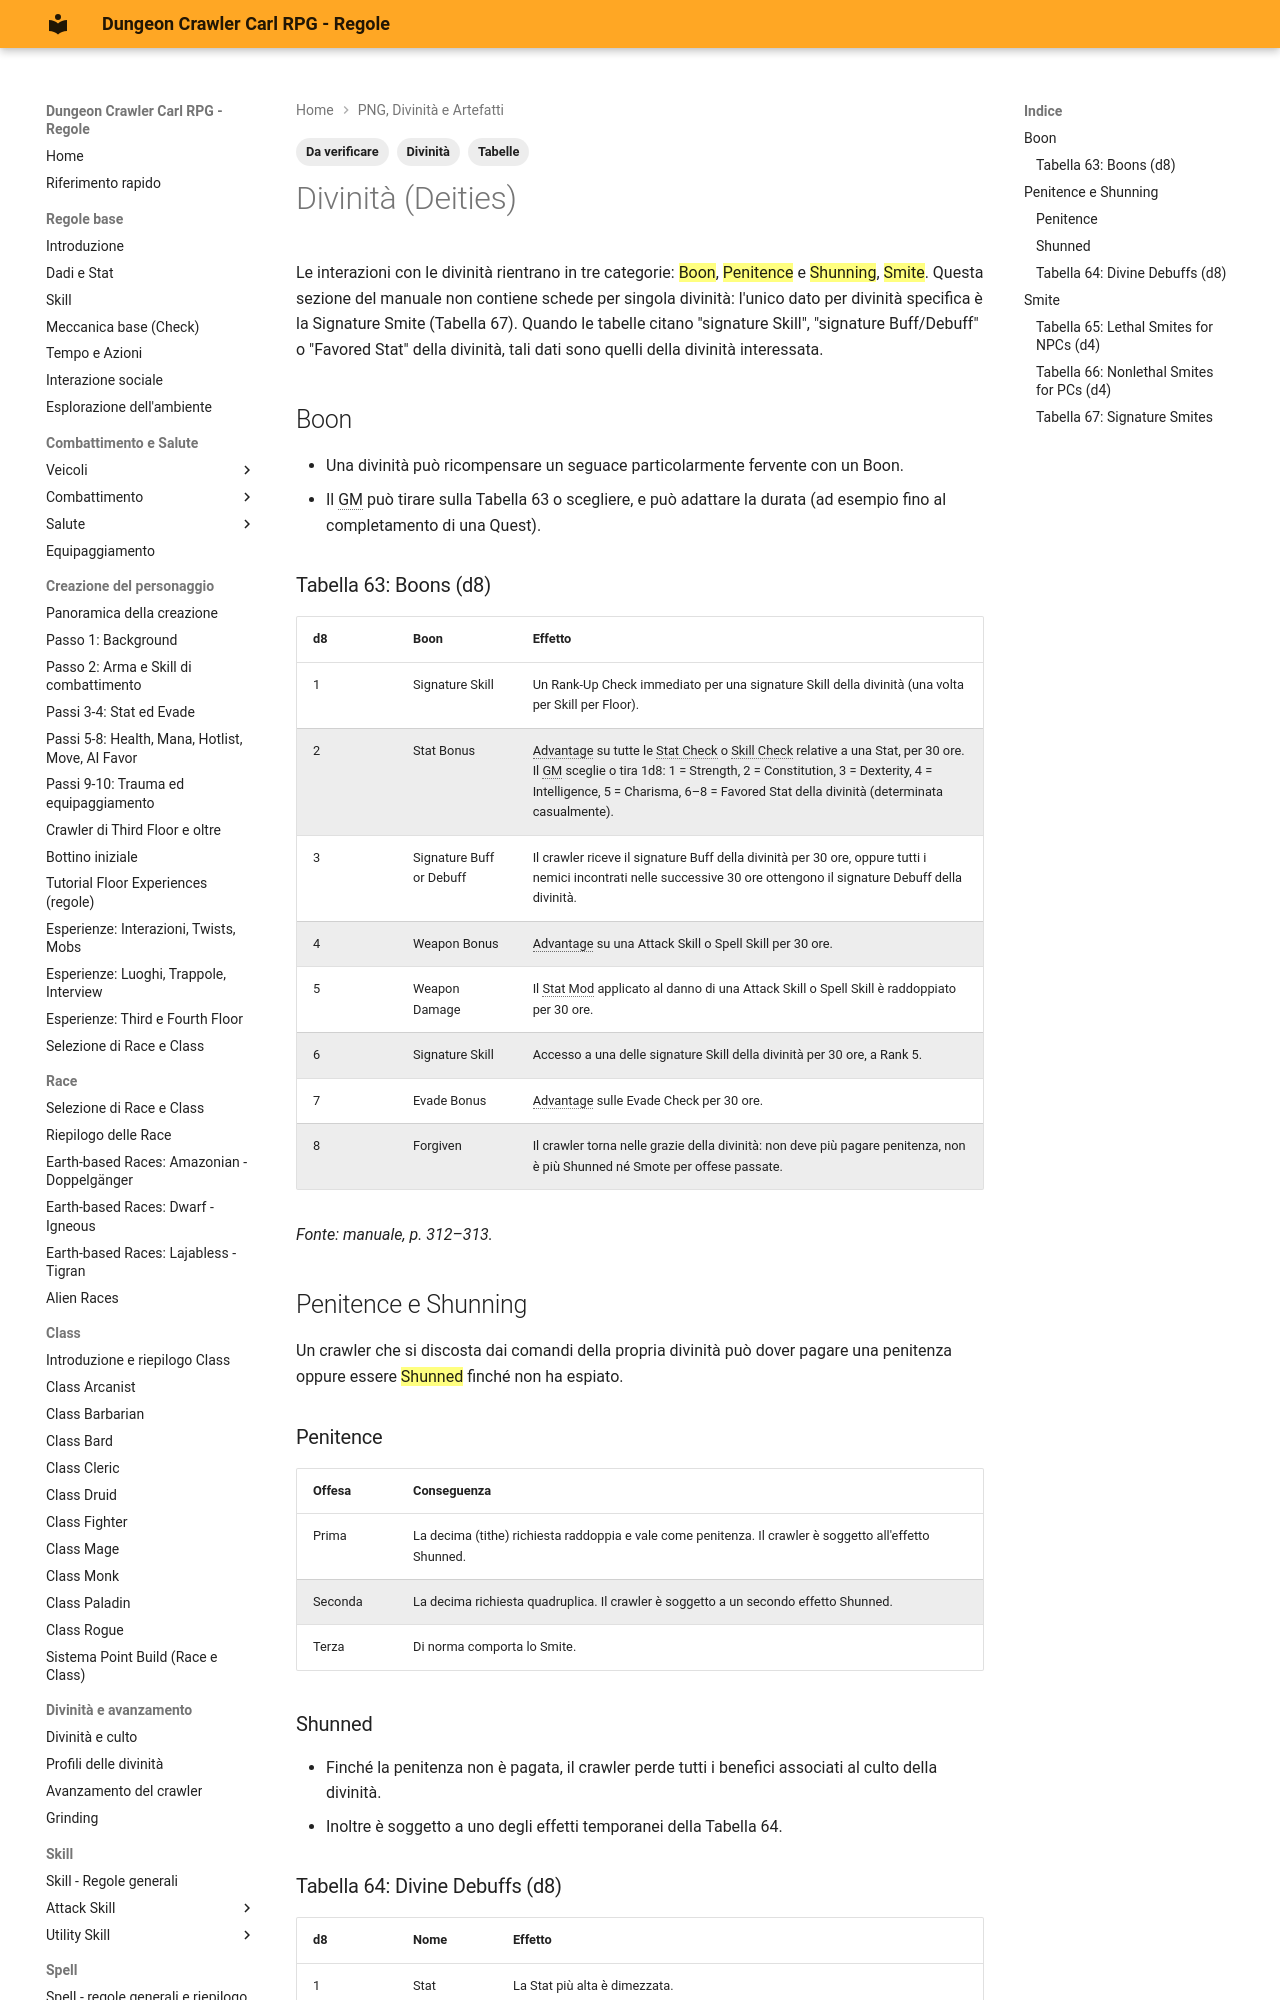

repository: canadese87/DCC · page: 13_png_divinita_artefatti/divinita/index.html · generator: mkdocs

---
tags:
  - Divinità
  - Da verificare
  - Tabelle
---

# Divinità (Deities)

Le interazioni con le divinità rientrano in tre categorie: ==Boon==, ==Penitence== e ==Shunning==, ==Smite==. Questa sezione del manuale non contiene schede per singola divinità: l'unico dato per divinità specifica è la Signature Smite (Tabella 67). Quando le tabelle citano "signature Skill", "signature Buff/Debuff" o "Favored Stat" della divinità, tali dati sono quelli della divinità interessata.

## Boon

- Una divinità può ricompensare un seguace particolarmente fervente con un Boon.
- Il GM può tirare sulla Tabella 63 o scegliere, e può adattare la durata (ad esempio fino al completamento di una Quest).

### Tabella 63: Boons (d8)

| d8 | Boon | Effetto |
|---|---|---|
| 1 | Signature Skill | Un Rank-Up Check immediato per una signature Skill della divinità (una volta per Skill per Floor). |
| 2 | Stat Bonus | Advantage su tutte le Stat Check o Skill Check relative a una Stat, per 30 ore. Il GM sceglie o tira 1d8: 1 = Strength, 2 = Constitution, 3 = Dexterity, 4 = Intelligence, 5 = Charisma, 6–8 = Favored Stat della divinità (determinata casualmente). |
| 3 | Signature Buff or Debuff | Il crawler riceve il signature Buff della divinità per 30 ore, oppure tutti i nemici incontrati nelle successive 30 ore ottengono il signature Debuff della divinità. |
| 4 | Weapon Bonus | Advantage su una Attack Skill o Spell Skill per 30 ore. |
| 5 | Weapon Damage | Il Stat Mod applicato al danno di una Attack Skill o Spell Skill è raddoppiato per 30 ore. |
| 6 | Signature Skill | Accesso a una delle signature Skill della divinità per 30 ore, a Rank 5. |
| 7 | Evade Bonus | Advantage sulle Evade Check per 30 ore. |
| 8 | Forgiven | Il crawler torna nelle grazie della divinità: non deve più pagare penitenza, non è più Shunned né Smote per offese passate. |

*Fonte: manuale, p. 312–313.*

## Penitence e Shunning

Un crawler che si discosta dai comandi della propria divinità può dover pagare una penitenza oppure essere ==Shunned== finché non ha espiato.

### Penitence

| Offesa | Conseguenza |
|---|---|
| Prima | La decima (tithe) richiesta raddoppia e vale come penitenza. Il crawler è soggetto all'effetto Shunned. |
| Seconda | La decima richiesta quadruplica. Il crawler è soggetto a un secondo effetto Shunned. |
| Terza | Di norma comporta lo Smite. |

### Shunned

- Finché la penitenza non è pagata, il crawler perde tutti i benefici associati al culto della divinità.
- Inoltre è soggetto a uno degli effetti temporanei della Tabella 64.
